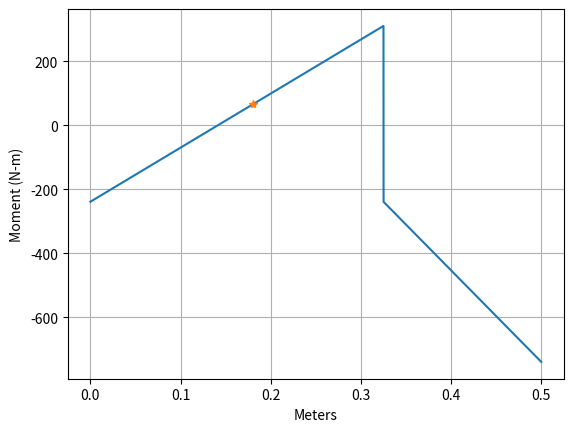

Reproduce this figure in Python.
"""HOMEWORK DUE 1/28"""
import numpy as np
import matplotlib.pyplot as plt
mm = 0.001  #mm to m conversion


'''GIVENS'''
S_ut = 600     #Ultimate tensile strenth MPa
k_a = 0.915
k_b = 0.858
k_c = 0.59
k_d = 1
k_e = 0.897
k_f = 676
T_max = 150 #N-m Max torque exterted on shaft
T_min = 50  #N-m Min torque exterted on shaft
F = 6000    #N
D = 35*mm   #Diamter of shaft at point of interest [m]

'''BENDING STRESS'''
#To calculate the bending stress a shear and moment diagram is needed to find the moment
l = 500*mm   #Length of shaft in meters
b = 175*mm   #Distance from right end of shaft to force [m]
a = l-b      #Distance from left end of shaft to force [m]

#Moment at Point
x = 180*mm
M = ((F*b**2)/l**3)*(x*(3*a+b)-a*l)

#Moment Diagram Plotting
x_ab = np.linspace(0,a,10000)
x_bc = np.linspace(a,l,10000)
M_AB = ((F*b**2)/l**3)*(x_ab*(3*a+b)-a*l)
M_BC = M_AB-F*(x_bc-a)
M_all = np.append(M_AB,M_BC)
x_beam = np.append(x_ab,x_bc)
plt.plot(x_beam,M_all)
plt.plot(x,M,"*")
plt.xlabel("Meters")
plt.ylabel("Moment (N-m)")
plt.grid()
plt.show()

#Stress at point
pi = np.pi
r = D/2
y = r
I = 0.25*pi*r**4

sigma_bend = (M/I)*y




